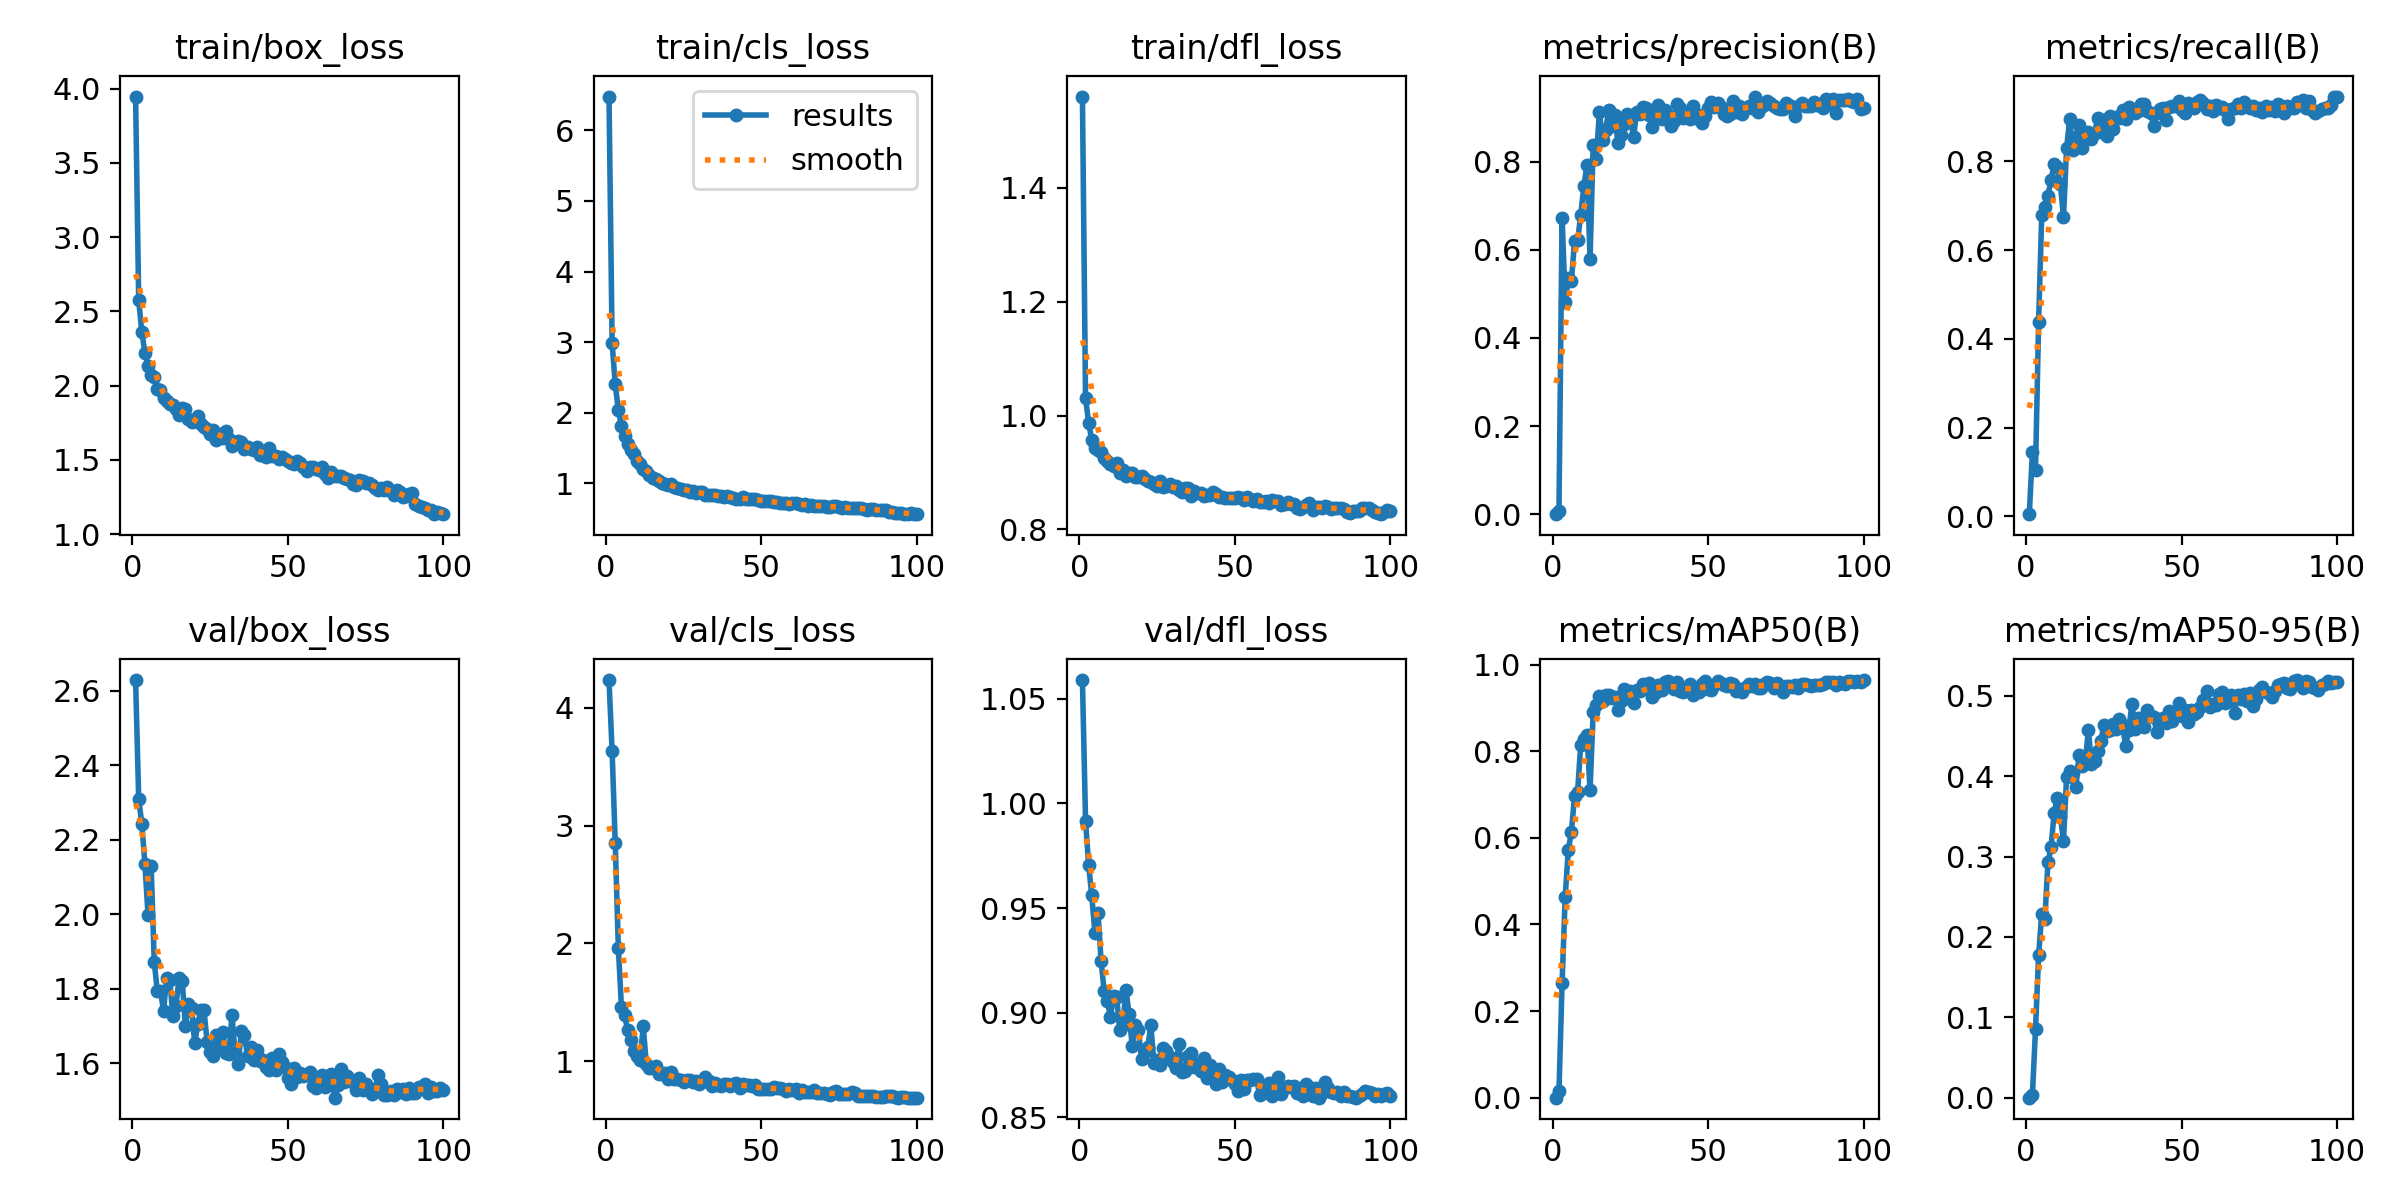

The table this chart was drawn from, first rows:
epoch, time, train/box_loss, train/cls_loss, train/dfl_loss, metrics/precision(B), metrics/recall(B), metrics/mAP50(B), metrics/mAP50-95(B), val/box_loss, val/cls_loss, val/dfl_loss, lr/pg0, lr/pg1, lr/pg2
1, 23.22, 3.947, 6.479, 1.56, 0.00041, 0.00492, 0.00021, 2e-05, 2.628, 4.235, 1.059, 0.0004623, 0.0004623, 0.0004623
2, 42.31, 2.576, 2.987, 1.03, 0.00865, 0.1442, 0.01462, 0.00317, 2.31, 3.629, 0.9918, 0.0009294, 0.0009294, 0.0009294
3, 62.1, 2.362, 2.404, 0.9875, 0.673, 0.1052, 0.2643, 0.08516, 2.242, 2.856, 0.9705, 0.001387, 0.001387, 0.001387
4, 82.71, 2.22, 2.038, 0.9567, 0.4817, 0.4384, 0.4642, 0.1772, 2.135, 1.964, 0.956, 0.001387, 0.001387, 0.001387
5, 101.8, 2.133, 1.812, 0.9434, 0.5355, 0.6784, 0.5716, 0.2283, 1.998, 1.458, 0.9381, 0.001372, 0.001372, 0.001372
6, 121.8, 2.072, 1.669, 0.9396, 0.5299, 0.6967, 0.6143, 0.2218, 2.129, 1.392, 0.9478, 0.001358, 0.001358, 0.001358
7, 142.7, 2.056, 1.562, 0.9363, 0.619, 0.7229, 0.6957, 0.2927, 1.871, 1.261, 0.9247, 0.001344, 0.001344, 0.001344
8, 162.4, 1.977, 1.477, 0.9252, 0.6219, 0.7584, 0.7068, 0.3115, 1.793, 1.178, 0.9102, 0.00133, 0.00133, 0.00133
9, 182.7, 1.969, 1.41, 0.9194, 0.6784, 0.7935, 0.8148, 0.3545, 1.793, 1.091, 0.9056, 0.001316, 0.001316, 0.001316
10, 202.6, 1.917, 1.324, 0.9156, 0.7443, 0.7862, 0.8279, 0.3729, 1.74, 1.041, 0.8981, 0.001302, 0.001302, 0.001302
11, 222, 1.893, 1.281, 0.9107, 0.7916, 0.7484, 0.8382, 0.3507, 1.828, 1.009, 0.9081, 0.001288, 0.001288, 0.001288
12, 243.1, 1.875, 1.203, 0.9171, 0.5788, 0.6743, 0.7105, 0.3197, 1.824, 1.298, 0.9077, 0.001273, 0.001273, 0.001273
13, 262.6, 1.871, 1.178, 0.8994, 0.8383, 0.8298, 0.8903, 0.3992, 1.726, 0.9747, 0.8915, 0.001259, 0.001259, 0.001259
14, 283.3, 1.84, 1.119, 0.9042, 0.8062, 0.8953, 0.9057, 0.4059, 1.754, 0.9445, 0.8942, 0.001245, 0.001245, 0.001245
15, 303.1, 1.803, 1.08, 0.8937, 0.912, 0.8247, 0.9279, 0.4043, 1.829, 0.941, 0.911, 0.001231, 0.001231, 0.001231
16, 322.3, 1.848, 1.069, 0.8983, 0.8492, 0.8547, 0.9149, 0.3864, 1.821, 0.9595, 0.8994, 0.001217, 0.001217, 0.001217
17, 343.3, 1.84, 1.041, 0.8985, 0.8718, 0.8829, 0.9298, 0.4268, 1.698, 0.8935, 0.8842, 0.001203, 0.001203, 0.001203
18, 362.4, 1.773, 1.007, 0.8929, 0.9167, 0.8303, 0.9302, 0.4129, 1.759, 0.8884, 0.8942, 0.001189, 0.001189, 0.001189
19, 382, 1.757, 0.9982, 0.892, 0.8796, 0.8626, 0.9229, 0.4168, 1.749, 0.903, 0.8916, 0.001174, 0.001174, 0.001174
20, 402.9, 1.761, 0.9757, 0.8934, 0.9058, 0.8671, 0.9254, 0.4578, 1.653, 0.8514, 0.878, 0.00116, 0.00116, 0.00116
21, 421.3, 1.793, 0.9921, 0.8883, 0.8421, 0.8501, 0.8952, 0.415, 1.705, 0.9104, 0.8813, 0.001146, 0.001146, 0.001146
22, 442, 1.739, 0.9488, 0.8848, 0.8611, 0.8643, 0.9152, 0.4186, 1.743, 0.8524, 0.8834, 0.001132, 0.001132, 0.001132
23, 461.8, 1.72, 0.9286, 0.8829, 0.8852, 0.8967, 0.9426, 0.4311, 1.741, 0.8523, 0.894, 0.001118, 0.001118, 0.001118
24, 481.1, 1.709, 0.9152, 0.8795, 0.9074, 0.8662, 0.9224, 0.4437, 1.657, 0.8397, 0.8758, 0.001104, 0.001104, 0.001104
25, 502.6, 1.674, 0.9117, 0.8764, 0.8926, 0.8938, 0.9394, 0.4633, 1.63, 0.8208, 0.8774, 0.001089, 0.001089, 0.001089
26, 522.1, 1.698, 0.911, 0.8844, 0.8559, 0.8571, 0.9105, 0.4558, 1.618, 0.8433, 0.8751, 0.001075, 0.001075, 0.001075
27, 541.5, 1.634, 0.881, 0.8748, 0.913, 0.9014, 0.9416, 0.4576, 1.674, 0.8451, 0.8833, 0.001061, 0.001061, 0.001061
28, 562.1, 1.673, 0.8993, 0.876, 0.9072, 0.8724, 0.9398, 0.4654, 1.645, 0.8279, 0.8818, 0.001047, 0.001047, 0.001047
29, 581.2, 1.647, 0.8643, 0.88, 0.9229, 0.9008, 0.9549, 0.4584, 1.684, 0.8344, 0.8786, 0.001033, 0.001033, 0.001033
30, 601.9, 1.696, 0.8715, 0.874, 0.9222, 0.8971, 0.945, 0.4707, 1.626, 0.81, 0.8764, 0.001019, 0.001019, 0.001019
31, 621.1, 1.639, 0.8764, 0.8756, 0.9046, 0.9156, 0.9567, 0.4635, 1.625, 0.8199, 0.8734, 0.001005, 0.001005, 0.001005
32, 641.4, 1.591, 0.8355, 0.8687, 0.8789, 0.8953, 0.9254, 0.4373, 1.728, 0.8674, 0.8851, 0.0009904, 0.0009904, 0.0009904
33, 661, 1.611, 0.838, 0.8663, 0.8959, 0.9221, 0.9352, 0.458, 1.627, 0.8341, 0.8718, 0.0009763, 0.0009763, 0.0009763
34, 679.9, 1.628, 0.8403, 0.8719, 0.9276, 0.9128, 0.9534, 0.4898, 1.598, 0.7915, 0.8724, 0.0009621, 0.0009621, 0.0009621
35, 701, 1.621, 0.8364, 0.872, 0.8964, 0.909, 0.9421, 0.4589, 1.685, 0.8135, 0.8791, 0.000948, 0.000948, 0.000948
36, 719.5, 1.574, 0.819, 0.8584, 0.9158, 0.9141, 0.9591, 0.472, 1.674, 0.8018, 0.8807, 0.0009339, 0.0009339, 0.0009339
37, 740.4, 1.585, 0.8248, 0.8682, 0.9061, 0.929, 0.9622, 0.4675, 1.619, 0.791, 0.8739, 0.0009197, 0.0009197, 0.0009197
38, 759.9, 1.57, 0.8108, 0.8636, 0.8804, 0.9286, 0.9483, 0.461, 1.643, 0.8044, 0.8757, 0.0009056, 0.0009056, 0.0009056
39, 779, 1.564, 0.8191, 0.8643, 0.8929, 0.9131, 0.9428, 0.4821, 1.608, 0.8043, 0.872, 0.0008914, 0.0008914, 0.0008914
40, 799.7, 1.584, 0.8037, 0.8583, 0.9303, 0.9095, 0.9594, 0.4749, 1.634, 0.7925, 0.8784, 0.0008773, 0.0008773, 0.0008773
41, 818.8, 1.529, 0.7908, 0.8596, 0.9208, 0.8806, 0.9382, 0.4735, 1.605, 0.806, 0.869, 0.0008631, 0.0008631, 0.0008631
42, 839.5, 1.544, 0.7855, 0.8606, 0.8995, 0.9087, 0.9362, 0.455, 1.609, 0.8144, 0.8748, 0.000849, 0.000849, 0.000849
43, 858.7, 1.517, 0.7858, 0.866, 0.9086, 0.9178, 0.9469, 0.468, 1.589, 0.7728, 0.8706, 0.0008348, 0.0008348, 0.0008348
44, 879.4, 1.58, 0.8082, 0.8621, 0.897, 0.9193, 0.9548, 0.4718, 1.583, 0.8094, 0.866, 0.0008207, 0.0008207, 0.0008207
45, 898.8, 1.529, 0.7749, 0.8562, 0.9255, 0.892, 0.9298, 0.4661, 1.615, 0.7977, 0.8729, 0.0008065, 0.0008065, 0.0008065
46, 918, 1.523, 0.7812, 0.8576, 0.8989, 0.9218, 0.9417, 0.4814, 1.581, 0.7972, 0.8671, 0.0007924, 0.0007924, 0.0007924
47, 938.3, 1.507, 0.776, 0.8544, 0.9044, 0.9245, 0.9361, 0.4684, 1.623, 0.7902, 0.8701, 0.0007782, 0.0007782, 0.0007782
48, 957.3, 1.517, 0.7839, 0.8549, 0.8873, 0.9252, 0.955, 0.4777, 1.602, 0.7946, 0.8694, 0.0007641, 0.0007641, 0.0007641
49, 977.4, 1.503, 0.7585, 0.8551, 0.9024, 0.9351, 0.9628, 0.4914, 1.59, 0.7623, 0.8678, 0.0007499, 0.0007499, 0.0007499
50, 996.8, 1.49, 0.7558, 0.855, 0.9208, 0.9147, 0.9446, 0.4755, 1.561, 0.7653, 0.866, 0.0007358, 0.0007358, 0.0007358
51, 1016, 1.479, 0.7531, 0.8563, 0.9347, 0.908, 0.9403, 0.4827, 1.545, 0.7661, 0.8624, 0.0007216, 0.0007216, 0.0007216
52, 1036, 1.473, 0.7504, 0.8558, 0.9247, 0.9317, 0.9522, 0.468, 1.587, 0.7688, 0.8679, 0.0007075, 0.0007075, 0.0007075
53, 1056, 1.49, 0.746, 0.852, 0.9329, 0.9242, 0.9615, 0.4824, 1.563, 0.7641, 0.8635, 0.0006934, 0.0006934, 0.0006934
54, 1076, 1.477, 0.733, 0.8566, 0.9236, 0.9203, 0.9575, 0.4769, 1.574, 0.7819, 0.8679, 0.0006792, 0.0006792, 0.0006792
55, 1095, 1.453, 0.7304, 0.8534, 0.9085, 0.9345, 0.9529, 0.4805, 1.564, 0.7737, 0.8679, 0.0006651, 0.0006651, 0.0006651
56, 1114, 1.427, 0.7223, 0.8503, 0.9026, 0.9374, 0.9496, 0.4863, 1.568, 0.7734, 0.8682, 0.0006509, 0.0006509, 0.0006509
57, 1134, 1.451, 0.7247, 0.8529, 0.9086, 0.9312, 0.9574, 0.495, 1.577, 0.7632, 0.8685, 0.0006368, 0.0006368, 0.0006368
58, 1154, 1.449, 0.7232, 0.8487, 0.9373, 0.9185, 0.9547, 0.5057, 1.537, 0.7488, 0.8606, 0.0006226, 0.0006226, 0.0006226
59, 1174, 1.437, 0.7136, 0.8486, 0.9131, 0.9248, 0.9386, 0.4862, 1.533, 0.7685, 0.8615, 0.0006085, 0.0006085, 0.0006085
60, 1193, 1.431, 0.7208, 0.8503, 0.926, 0.9133, 0.9427, 0.4902, 1.555, 0.7569, 0.8649, 0.0005943, 0.0005943, 0.0005943
... 40 more rows
